Run: headless pygame with SDL's dummy video driver; simulated clock (each Clock.tick advances the game by its frame time, no real sleeping); random seed 0; keys injected as events and as key.get_pressed() state; no mouse input.
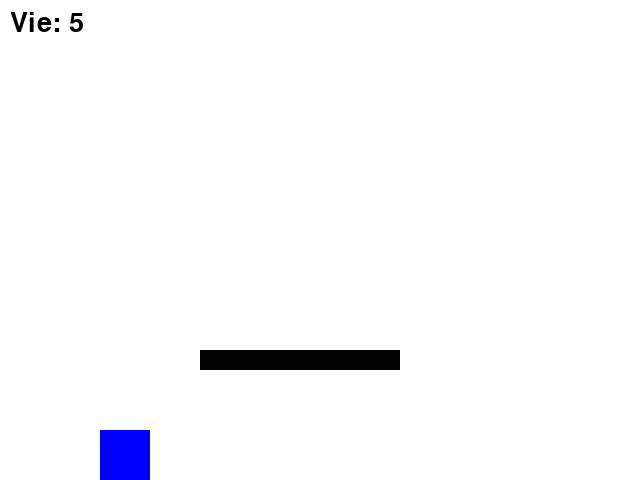
Frame 1 of 4 · flips 1–60 · no input
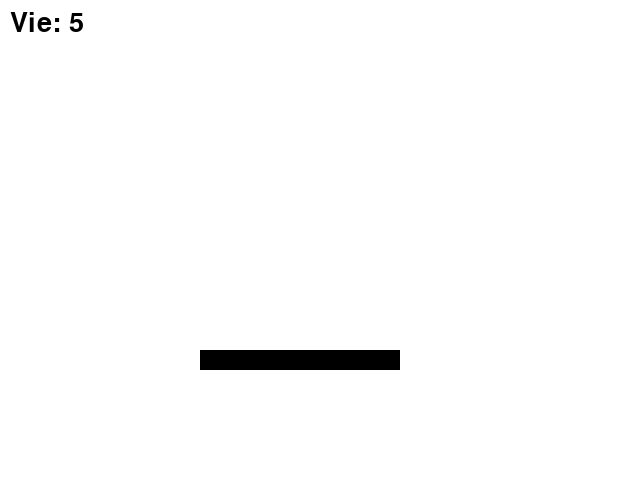
Frame 2 of 4 · flips 61–180 · tapped SPACE, RETURN · held RIGHT (→), D
Frame 3 of 4 · flips 181–300 · held DOWN (↓), S · screen unchanged from frame 2, image omitted
Frame 4 of 4 · flips 301–420 · held LEFT (←), A, UP (↑), W · screen same as frame 1, image omitted

The pygame program that drew these frames:

import pygame
import sys

pygame.init()

# Fenêtre
screen = pygame.display.set_mode((640, 480))
pygame.display.set_caption("minecraft1.1")
clock = pygame.time.Clock()

# Couleurs
BLUE = (0, 0, 255)
BLACK = (0, 0, 0)
WHITE = (255, 255, 255)

# Joueur
x = 100
y = 100
largeur_joueur = 50
hauteur_joueur = 50
joueur_rect = pygame.Rect(x, y, largeur_joueur, hauteur_joueur)

velocity = 0
gravity = 0.5
jump_power = -10

# Sol
floor = 430

# Plateforme
plateforme_rect = pygame.Rect(200, 350, 200, 20)

# Vie et texte
vie = 5
police = pygame.font.Font(None, 40)
game_over_text = police.render("votre ,vie,game over", True, (255, 0, 0))

# Temps
start_time = pygame.time.get_ticks()
game_over = False

# Boucle principale
running = True
while running:
    # ---- Événements ----
    for event in pygame.event.get():
        if event.type == pygame.QUIT:
            running = False
        if event.type == pygame.KEYDOWN:
            if event.key == pygame.K_ESCAPE:
                running = False

    keys = pygame.key.get_pressed()

    # ---- Déplacement horizontal ----
    if keys[pygame.K_LEFT]:
        x -= 5
    if keys[pygame.K_RIGHT]:
        x += 5

    # ---- Saut ----
    if keys[pygame.K_SPACE] and y >= floor:
        velocity = jump_power

    # ---- Physique ----
    velocity += gravity
    y += velocity

    # ---- Collision avec le sol ----
    if y >= floor:
        y = floor
        velocity = 0

    # ---- Mise à jour du rectangle du joueur ----
    joueur_rect.x = x
    joueur_rect.y = y

    # ---- Collision avec la plateforme ----
    if joueur_rect.colliderect(plateforme_rect):
        joueur_rect.bottom = plateforme_rect.top
        y = joueur_rect.y
        velocity = 0

    # ---- Gestion du temps / fin de partie ----
    current_time = pygame.time.get_ticks()
    if current_time - start_time >= 10000:  # 10 secondes
        vie -= 1
        start_time = current_time  # reset du compteur
        if vie <= 0:
            game_over = True
            running = False

    # ---- Affichage ----
    screen.fill(WHITE)
    pygame.draw.rect(screen, BLUE, joueur_rect)
    pygame.draw.rect(screen, BLACK, plateforme_rect)

    # Afficher texte game over si mort
    if game_over:
        screen.blit(game_over_text, (220, 50))

    # Afficher vie
    vie_text = police.render(f"Vie: {vie}", True, (0,0,0))
    screen.blit(vie_text, (10,10))

    pygame.display.flip()
    clock.tick(60)

pygame.quit()
sys.exit()
